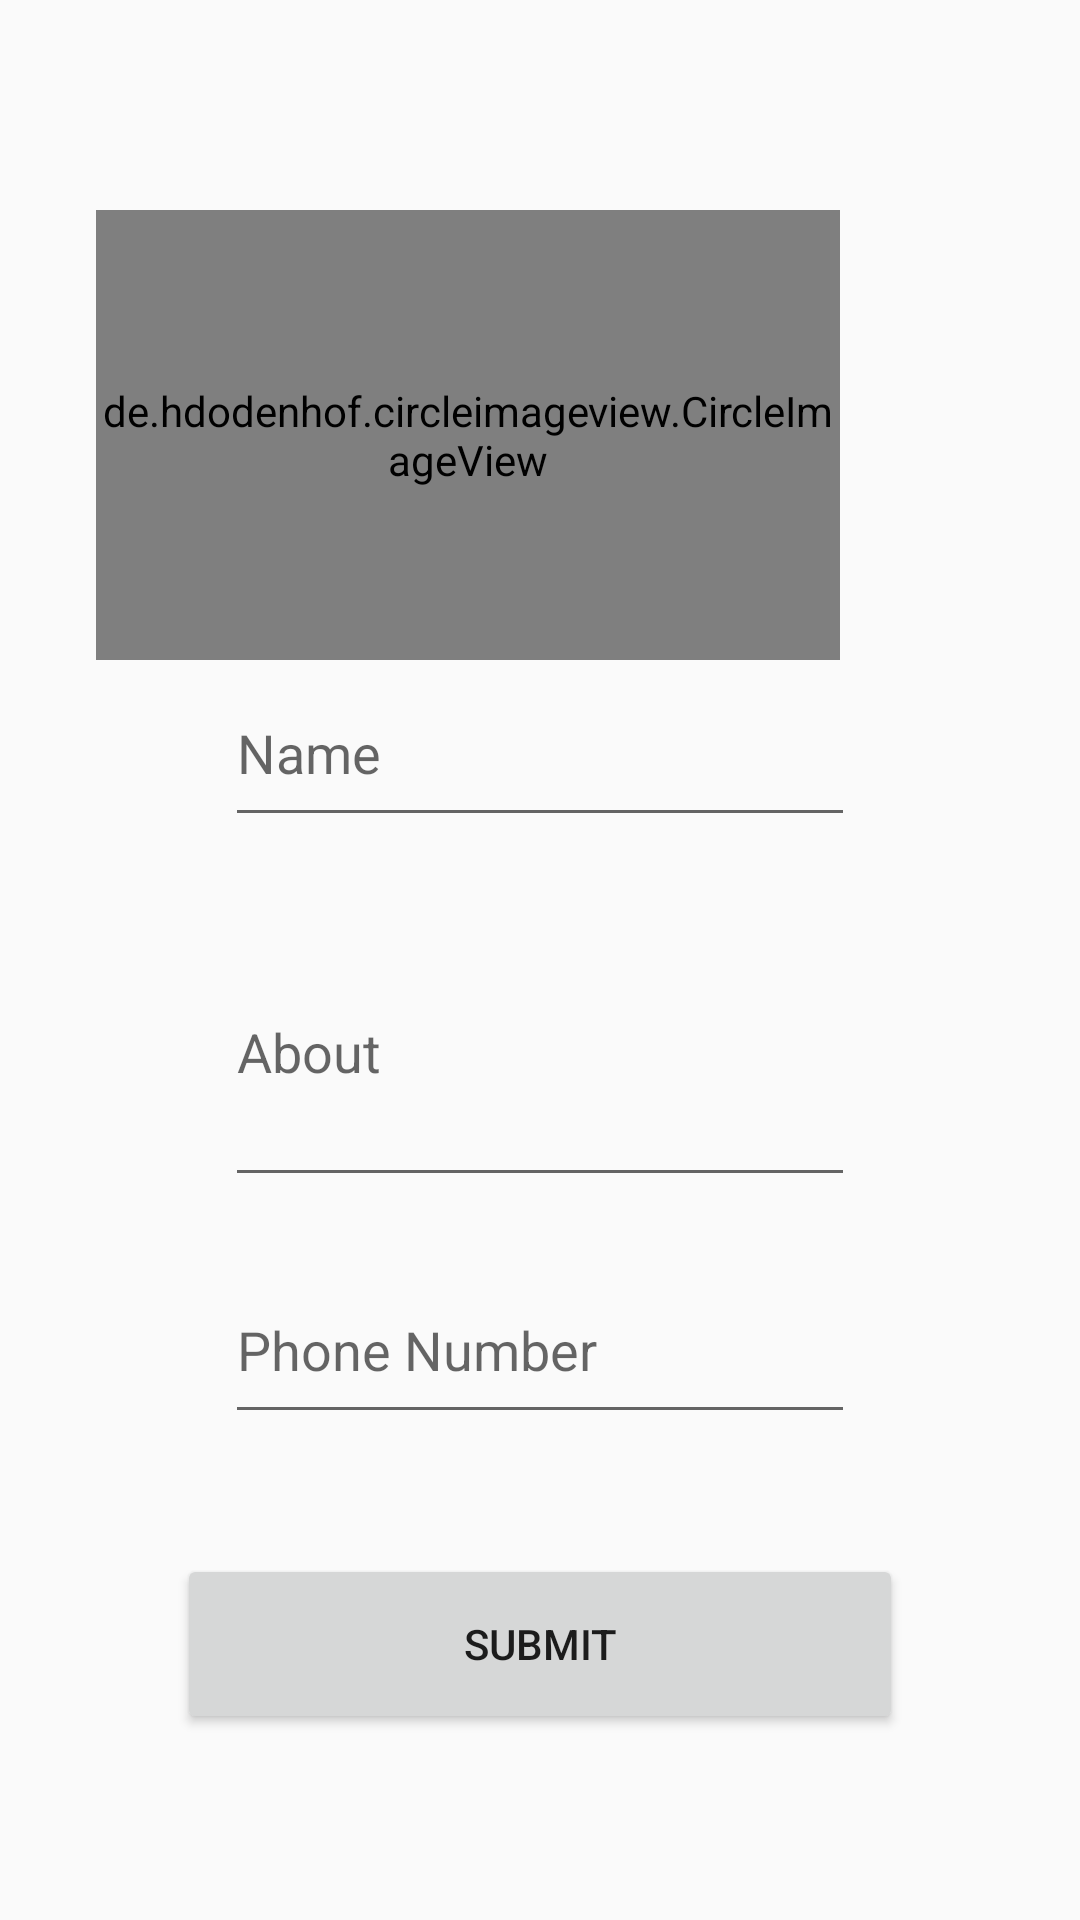

Produce the Android XML layout that renders to this screen, including the resource entries it uses.
<!-- AndroidManifest.xml: application theme Theme.Investo4 -->
<!-- res/layout/activity_register_details.xml -->
<?xml version="1.0" encoding="utf-8"?>
<LinearLayout xmlns:android="http://schemas.android.com/apk/res/android"
    xmlns:app="http://schemas.android.com/apk/res-auto"
    xmlns:tools="http://schemas.android.com/tools"
    android:layout_width="match_parent"
    android:layout_height="match_parent"
    android:orientation="vertical"
    android:gravity="center"
    android:background="@drawable/grad"
    tools:context=".RegisterMainActivity">

    <ScrollView
        android:layout_width="match_parent"
        android:layout_height="wrap_content">

        <LinearLayout
            android:layout_width="match_parent"
            android:layout_height="match_parent"
            android:gravity="center"
            android:orientation="vertical"
            tools:layout_editor_absoluteX="39dp"
            tools:layout_editor_absoluteY="-16dp">


            
            
            
            
            

            <de.hdodenhof.circleimageview.CircleImageView
                android:id="@+id/profile_image"
                android:layout_width="248dp"
                android:layout_height="150dp"
                android:layout_marginTop="8dp"
                android:layout_marginEnd="24dp"
                android:src="@drawable/logof"
                app:civ_border_color="#FF000000"
                app:civ_border_width="2dp"
                app:layout_constraintEnd_toEndOf="parent"
                app:layout_constraintTop_toTopOf="parent" />

            <EditText
                android:id="@+id/register_name"
                android:layout_width="wrap_content"
                android:layout_height="59dp"
                android:layout_marginBottom="20dp"
                android:ems="10"
                android:hint="Name"
                android:inputType="textPersonName"
                android:textColor="@color/white" />

            <EditText
                android:id="@+id/register_about"
                android:layout_width="wrap_content"
                android:layout_height="100dp"
                android:layout_marginBottom="20dp"
                android:ems="10"

                android:hint="About"
                android:inputType="textMultiLine"
                android:textColor="@color/white" />

            <EditText
                android:id="@+id/register_phone"
                android:layout_width="wrap_content"
                android:layout_height="59dp"
                android:layout_marginBottom="20dp"
                android:ems="10"
                android:hint="Phone Number"
                android:inputType="textPersonName"
                android:textColor="@color/white" />



            <Button
                android:id="@+id/btn_submit"
                android:layout_width="242dp"
                android:layout_height="60dp"
                android:layout_marginTop="20dp"
                android:text="Submit"
                app:cornerRadius="100dp" />




        </LinearLayout>
    </ScrollView>


</LinearLayout>
<!-- resources referenced by this layout -->
<resources>
  <!-- drawable logof: png bitmap (drawable, 29957 bytes) -->
  <style name="Theme.Investo4" parent="Theme.AppCompat.Light.DarkActionBar">
          
          <item name="colorPrimary">@color/purple_500</item>
          <item name="colorPrimaryVariant">@color/purple_700</item>
          <item name="colorOnPrimary">@color/white</item>
          
          <item name="colorSecondary">@color/teal_200</item>
          <item name="colorSecondaryVariant">@color/teal_700</item>
          <item name="colorOnSecondary">@color/black</item>
          
          <item name="android:statusBarColor" tools:targetApi="l">?attr/colorPrimaryVariant</item>
          
      </style>
  <!-- not gathered from this repository: default colours our renderer supplied (Android Studio template values) -->
  <color name="purple_500">#FF6200EE</color>
  <color name="purple_700">#FF3700B3</color>
  <color name="teal_200">#FF03DAC5</color>
  <color name="teal_700">#FF018786</color>
  <color name="black">#FF000000</color>
  <color name="white">#FFFFFFFF</color>
</resources>
